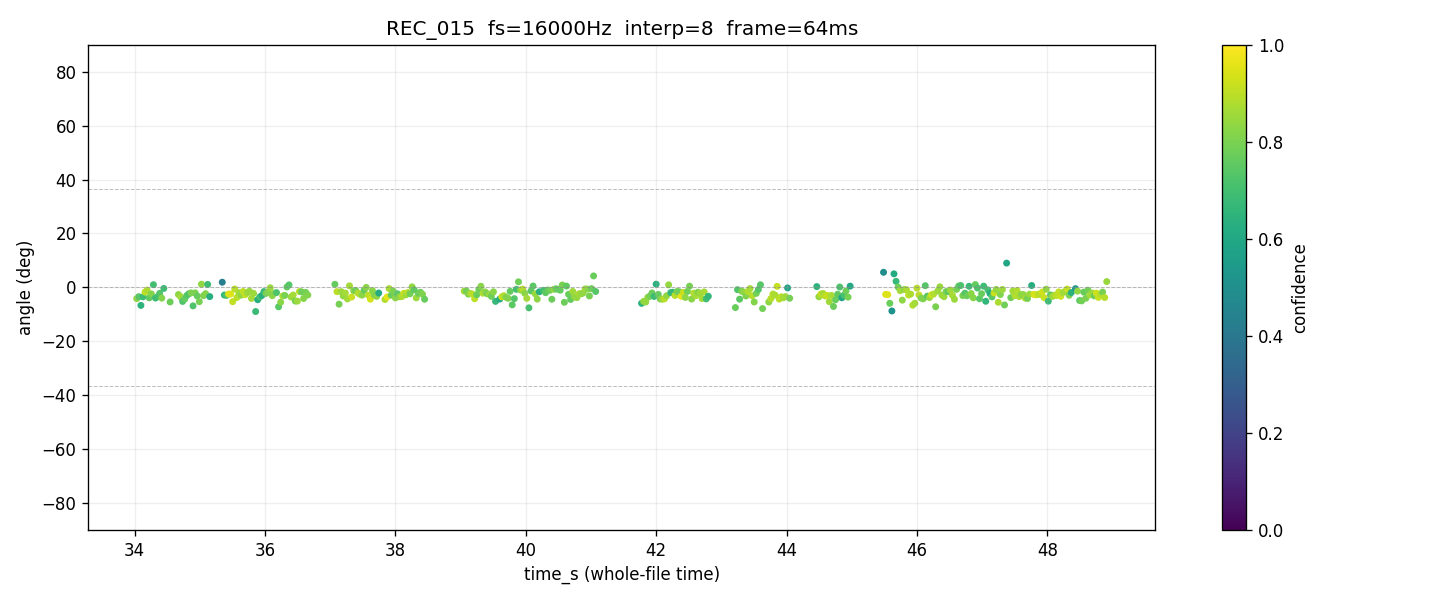

The data file committed next to this chart (first rows):
time_s, tau_us, angle_deg, confidence, voiced
34.03, -7.651, -4.180, 0.8284, 1
34.06, -6.340, -3.463, 0.7407, 1
34.1, -12.24, -6.697, 0.6448, 1
34.13, -6.437, -3.516, 0.6848, 1
34.16, -3.252, -1.776, 0.9017, 1
34.19, -1.897, -1.036, 0.8780, 1
34.22, -7.106, -3.882, 0.7548, 1
34.26, -4.471, -2.441, 0.8146, 1
34.29, 1.804, 0.985, 0.6979, 1
34.32, -7.265, -3.969, 0.6858, 1
34.35, -6.364, -3.476, 0.6960, 1
34.38, -4.079, -2.227, 0.7343, 1
34.42, -7.305, -3.991, 0.8146, 1
34.45, -0.728, -0.397, 0.6867, 1
34.48, , , 0.0000, 0
34.51, , , 0.0000, 0
34.54, -9.907, -5.416, 0.7751, 1
34.58, , , 0.0000, 0
34.61, , , 0.0000, 0
34.64, , , 0.0000, 0
34.67, -4.872, -2.661, 0.8312, 1
34.7, -6.373, -3.481, 0.8574, 1
34.74, -9.559, -5.225, 0.7205, 1
34.77, -7.968, -4.354, 0.7588, 1
34.8, -5.555, -3.034, 0.7422, 1
34.83, -4.345, -2.373, 0.7149, 1
34.86, -3.781, -2.065, 0.8034, 1
34.9, -12.57, -6.876, 0.7250, 1
34.93, -3.742, -2.043, 0.8026, 1
34.96, -5.892, -3.218, 0.7642, 1
34.99, -9.708, -5.307, 0.7930, 1
35.02, 2.136, 1.166, 0.8339, 1
35.06, -5.651, -3.086, 0.8075, 1
35.09, -4.284, -2.339, 0.8151, 1
35.12, 1.977, 1.079, 0.6861, 1
35.15, -6.277, -3.429, 0.6276, 1
35.18, , , 0.0000, 0
35.22, , , 0.0000, 0
35.25, , , 0.0000, 0
35.28, , , 0.0000, 0
35.31, , , 0.0000, 0
35.34, 3.480, 1.900, 0.4239, 1
35.38, -5.235, -2.859, 0.6587, 1
35.41, -5.482, -2.994, 0.7102, 1
35.44, -4.557, -2.488, 0.9492, 1
35.47, -4.544, -2.482, 0.9464, 1
35.5, -9.721, -5.314, 0.9055, 1
35.54, -1.143, -0.624, 0.8928, 1
35.57, -6.926, -3.784, 0.8909, 1
35.6, -3.657, -1.997, 0.8640, 1
35.63, -5.320, -2.905, 0.8343, 1
35.66, -2.826, -1.543, 0.9002, 1
35.7, -4.983, -2.721, 0.9134, 1
35.73, -3.665, -2.001, 0.8528, 1
35.76, -2.620, -1.430, 0.8469, 1
35.79, -7.521, -4.109, 0.8613, 1
35.82, -4.113, -2.246, 0.8547, 1
35.86, -16.38, -8.977, 0.6784, 1
35.89, -8.398, -4.589, 0.6212, 1
35.92, -6.461, -3.529, 0.7059, 1
... 407 more rows
